18-way image classification set "image" from GitHub (CedricSanchezGithub/ETL); label vocabulary: beaver, black bear, bob cat, coyote, elephant, goose, gray fox, horse, lion, mink, mouse, mule deer, otter, raccoon, rat, skunk, turkey, western grey squirrel.

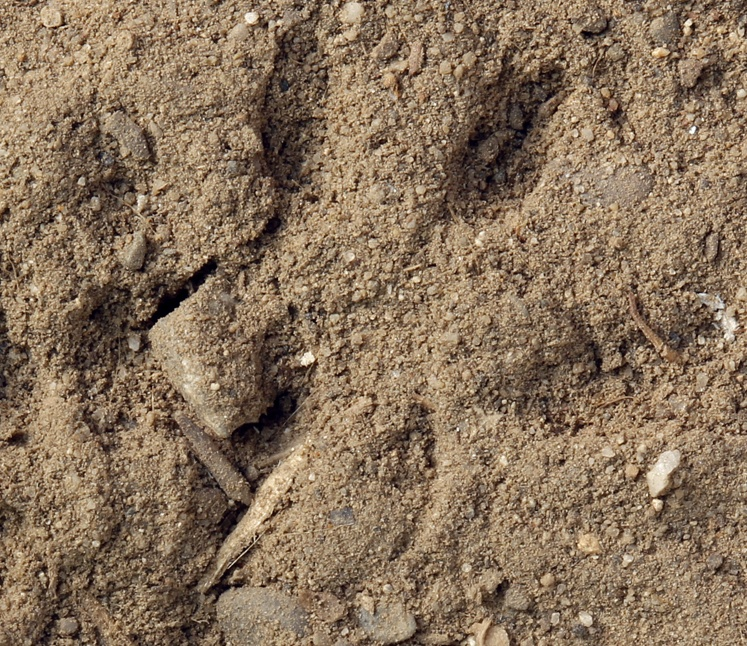
Label: rat

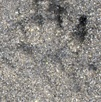
Label: mink

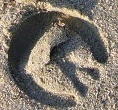
Label: horse

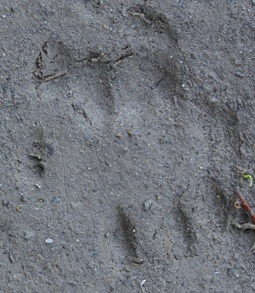
Label: western grey squirrel

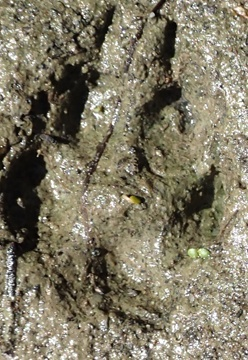
Label: gray fox

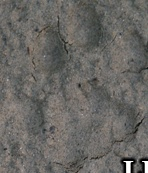
Label: bob cat
